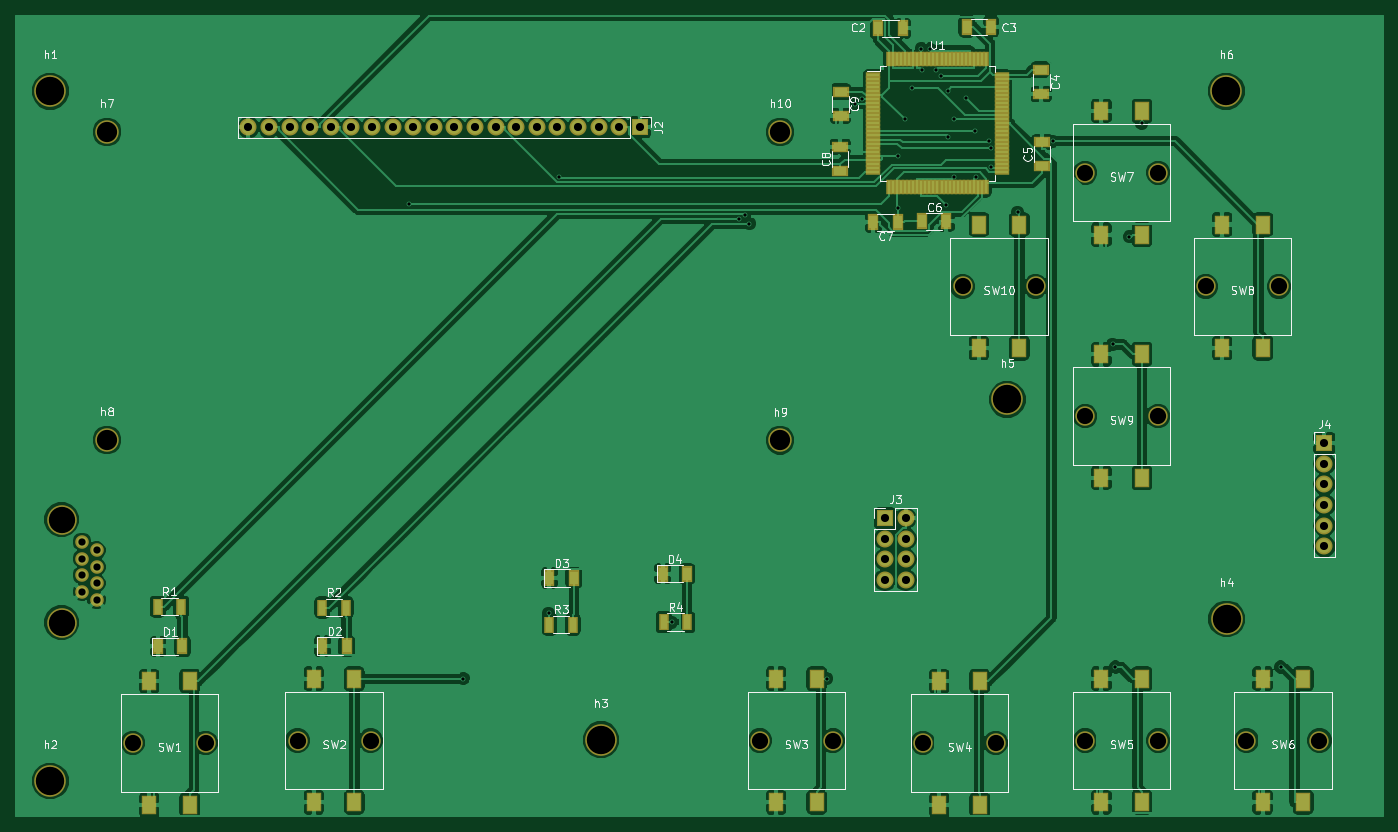
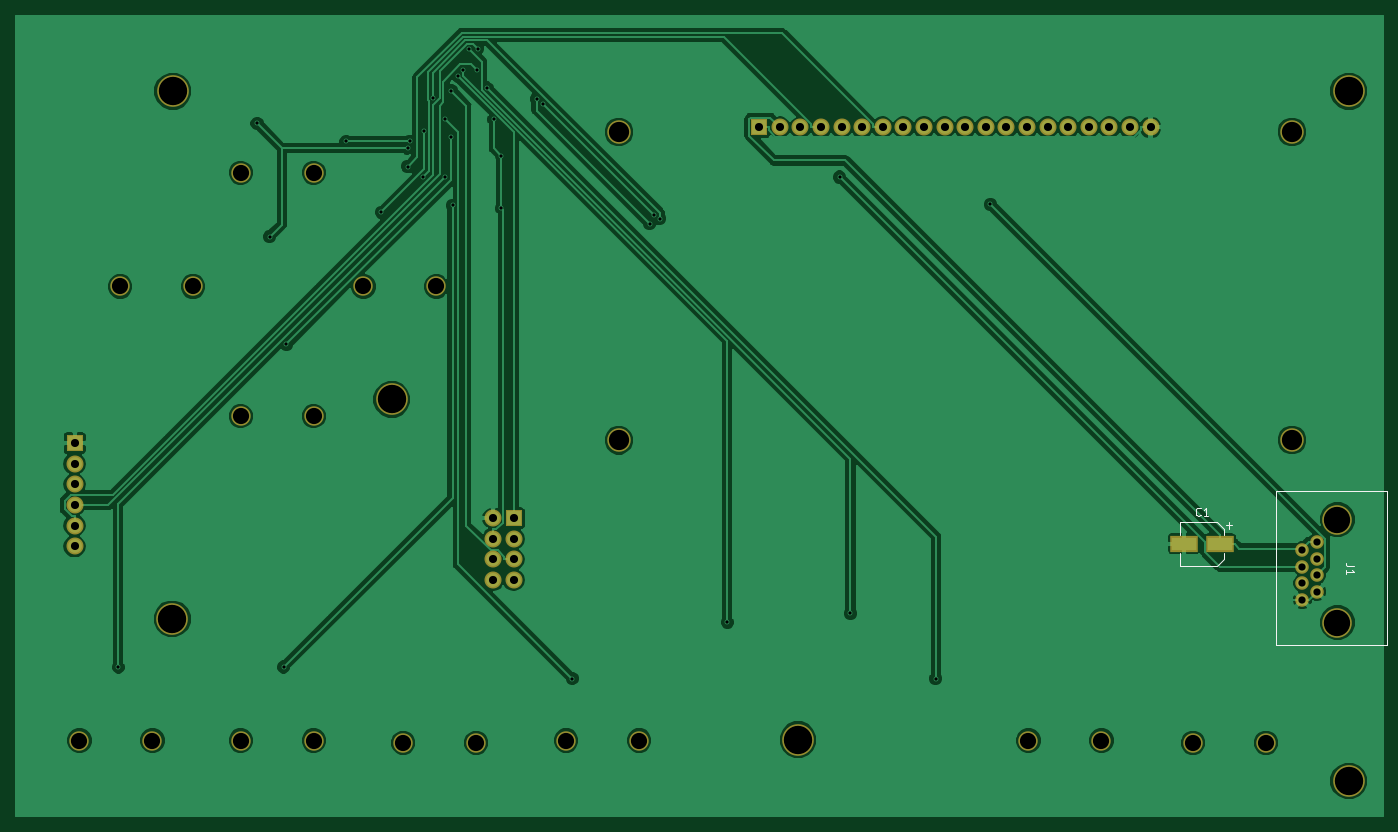
Circuit board: 8 layer files. Board 168.5 x 98.7 mm.
- drill: FrontPanel-NPTH.drl (325 bytes)
- drill: FrontPanel-PTH.drl (1774 bytes)
- bottom_copper: FrontPanel.GBL (93766 bytes)
- bottom_silk: FrontPanel.GBO (2469 bytes)
- bottom_mask: FrontPanel.GBS (3439 bytes)
- top_copper: FrontPanel.GTL (217675 bytes)
- top_silk: FrontPanel.GTO (36375 bytes)
- top_mask: FrontPanel.GTS (8465 bytes)

=== drill: FrontPanel-NPTH.drl ===
M48
;DRILL file {KiCad 5.0.0-fee4fd1~66~ubuntu18.04.1} date Fri Sep 21 07:46:55 2018
;FORMAT={-:-/ absolute / metric / decimal}
FMAT,2
METRIC,TZ
T1C2.500
T2C3.500
%
G90
G05
M71
T1
X77.1Y-56.85
X160.1Y-56.85
X160.1Y-94.9
X77.1Y-94.85
T2
X138.Y-131.8
X188.1Y-89.85
X215.1Y-51.85
X70.1Y-51.85
X215.15Y-116.9
X70.1Y-136.9
T0
M30

=== drill: FrontPanel-PTH.drl ===
M48
;DRILL file {KiCad 5.0.0-fee4fd1~66~ubuntu18.04.1} date Fri Sep 21 07:46:55 2018
;FORMAT={-:-/ absolute / metric / decimal}
FMAT,2
METRIC,TZ
T1C0.400
T2C0.889
T3C1.000
T4C2.000
T5C3.250
%
G90
G05
M71
T1
X114.303Y-65.795
X121.015Y-124.275
X131.539Y-116.224
X132.857Y-62.426
X146.725Y-117.3
X155.03Y-67.549
X155.73Y-67.084
X156.288Y-68.175
X165.852Y-124.275
X169.388Y-53.425
X170.241Y-52.8
X174.597Y-59.8
X174.597Y-66.288
X175.504Y-55.321
X176.33Y-51.451
X177.5Y-46.602
X177.591Y-49.222
X178.572Y-46.642
X179.335Y-49.164
X179.981Y-49.959
X180.593Y-65.903
X180.768Y-51.757
X180.782Y-57.459
X181.481Y-62.448
X181.528Y-55.3
X183.05Y-52.675
X184.139Y-56.8
X184.213Y-62.442
X185.874Y-58.038
X186.131Y-58.861
X186.135Y-61.148
X189.396Y-66.746
X193.73Y-58.008
X201.101Y-83.066
X201.414Y-122.844
X203.164Y-69.796
X204.7Y-55.811
X221.809Y-122.844
T2
X74.04Y-107.444
X74.04Y-109.476
X74.04Y-111.508
X74.04Y-113.54
X75.818Y-108.46
X75.818Y-110.492
X75.818Y-112.524
X75.818Y-114.556
T3
X173.05Y-104.5
X173.05Y-107.04
X173.05Y-109.58
X173.05Y-112.12
X175.59Y-104.5
X175.59Y-107.04
X175.59Y-109.58
X175.59Y-112.12
X227.2Y-95.25
X227.2Y-97.79
X227.2Y-100.33
X227.2Y-102.87
X227.2Y-105.41
X227.2Y-107.95
X94.54Y-56.3
X97.08Y-56.3
X99.62Y-56.3
X102.16Y-56.3
X104.7Y-56.3
X107.24Y-56.3
X109.78Y-56.3
X112.32Y-56.3
X114.86Y-56.3
X117.4Y-56.3
X119.94Y-56.3
X122.48Y-56.3
X125.02Y-56.3
X127.56Y-56.3
X130.1Y-56.3
X132.64Y-56.3
X135.18Y-56.3
X137.72Y-56.3
X140.26Y-56.3
X142.8Y-56.3
T4
X197.7Y-61.9
X206.7Y-61.9
X80.3Y-132.2
X89.3Y-132.2
X182.6Y-75.9
X191.6Y-75.9
X157.6Y-131.9
X166.6Y-131.9
X100.6Y-131.9
X109.6Y-131.9
X197.7Y-91.9
X206.7Y-91.9
X217.6Y-131.9
X226.6Y-131.9
X177.7Y-132.2
X186.7Y-132.2
X212.6Y-75.9
X221.6Y-75.9
X197.7Y-131.9
X206.7Y-131.9
T5
X71.5Y-104.65
X71.5Y-117.35
T0
M30

=== bottom_copper: FrontPanel.GBL (93766 bytes, source omitted) ===
=== bottom_silk: FrontPanel.GBO ===
G04 #@! TF.GenerationSoftware,KiCad,Pcbnew,5.0.0-fee4fd1~66~ubuntu18.04.1*
G04 #@! TF.CreationDate,2018-09-21T09:17:30-04:00*
G04 #@! TF.ProjectId,FrontPanel,46726F6E7450616E656C2E6B69636164,rev?*
G04 #@! TF.SameCoordinates,Original*
G04 #@! TF.FileFunction,Legend,Bot*
G04 #@! TF.FilePolarity,Positive*
%FSLAX46Y46*%
G04 Gerber Fmt 4.6, Leading zero omitted, Abs format (unit mm)*
G04 Created by KiCad (PCBNEW 5.0.0-fee4fd1~66~ubuntu18.04.1) date Fri Sep 21 09:17:30 2018*
%MOMM*%
%LPD*%
G01*
G04 APERTURE LIST*
%ADD10C,0.120000*%
%ADD11C,0.150000*%
G04 APERTURE END LIST*
D10*
G04 #@! TO.C,C1*
X90870000Y-110340000D02*
X90870000Y-108790000D01*
X90870000Y-105010000D02*
X90870000Y-106560000D01*
X85530000Y-105770000D02*
X85530000Y-106560000D01*
X85530000Y-109580000D02*
X85530000Y-108790000D01*
X90870000Y-110340000D02*
X86290000Y-110340000D01*
X86290000Y-110340000D02*
X85530000Y-109580000D01*
X85530000Y-105770000D02*
X86290000Y-105010000D01*
X86290000Y-105010000D02*
X90870000Y-105010000D01*
D11*
G04 #@! TO.C,J1*
X65404000Y-119382000D02*
X65404000Y-120144000D01*
X79120000Y-120144000D02*
X65658000Y-120144000D01*
X65658000Y-120144000D02*
X65404000Y-120144000D01*
X65404000Y-120144000D02*
X65404000Y-119382000D01*
X79120000Y-120144000D02*
X79120000Y-101094000D01*
X79120000Y-101094000D02*
X65404000Y-101094000D01*
X65404000Y-101094000D02*
X65404000Y-119128000D01*
X65404000Y-119128000D02*
X65404000Y-119636000D01*
G04 #@! TO.C,C1*
X88366666Y-104087142D02*
X88414285Y-104134761D01*
X88557142Y-104182380D01*
X88652380Y-104182380D01*
X88795238Y-104134761D01*
X88890476Y-104039523D01*
X88938095Y-103944285D01*
X88985714Y-103753809D01*
X88985714Y-103610952D01*
X88938095Y-103420476D01*
X88890476Y-103325238D01*
X88795238Y-103230000D01*
X88652380Y-103182380D01*
X88557142Y-103182380D01*
X88414285Y-103230000D01*
X88366666Y-103277619D01*
X87414285Y-104182380D02*
X87985714Y-104182380D01*
X87700000Y-104182380D02*
X87700000Y-103182380D01*
X87795238Y-103325238D01*
X87890476Y-103420476D01*
X87985714Y-103468095D01*
X85200952Y-105381428D02*
X84439047Y-105381428D01*
X84820000Y-105762380D02*
X84820000Y-105000476D01*
G04 #@! TO.C,J1*
X69428380Y-110412666D02*
X70142666Y-110412666D01*
X70285523Y-110365047D01*
X70380761Y-110269809D01*
X70428380Y-110126952D01*
X70428380Y-110031714D01*
X70428380Y-111412666D02*
X70428380Y-110841238D01*
X70428380Y-111126952D02*
X69428380Y-111126952D01*
X69571238Y-111031714D01*
X69666476Y-110936476D01*
X69714095Y-110841238D01*
G04 #@! TD*
M02*

=== bottom_mask: FrontPanel.GBS ===
G04 #@! TF.GenerationSoftware,KiCad,Pcbnew,5.0.0-fee4fd1~66~ubuntu18.04.1*
G04 #@! TF.CreationDate,2018-09-21T09:17:30-04:00*
G04 #@! TF.ProjectId,FrontPanel,46726F6E7450616E656C2E6B69636164,rev?*
G04 #@! TF.SameCoordinates,Original*
G04 #@! TF.FileFunction,Soldermask,Bot*
G04 #@! TF.FilePolarity,Negative*
%FSLAX46Y46*%
G04 Gerber Fmt 4.6, Leading zero omitted, Abs format (unit mm)*
G04 Created by KiCad (PCBNEW 5.0.0-fee4fd1~66~ubuntu18.04.1) date Fri Sep 21 09:17:30 2018*
%MOMM*%
%LPD*%
G01*
G04 APERTURE LIST*
%ADD10R,3.400000X2.000000*%
%ADD11R,2.100000X2.100000*%
%ADD12O,2.100000X2.100000*%
%ADD13C,2.400000*%
%ADD14C,3.650000*%
%ADD15C,1.670000*%
%ADD16C,3.900000*%
%ADD17C,2.900000*%
G04 APERTURE END LIST*
D10*
G04 #@! TO.C,C1*
X86000000Y-107650000D03*
X90400000Y-107650000D03*
G04 #@! TD*
D11*
G04 #@! TO.C,J2*
X142800000Y-56300000D03*
D12*
X140260000Y-56300000D03*
X137720000Y-56300000D03*
X135180000Y-56300000D03*
X132640000Y-56300000D03*
X130100000Y-56300000D03*
X127560000Y-56300000D03*
X125020000Y-56300000D03*
X122480000Y-56300000D03*
X119940000Y-56300000D03*
X117400000Y-56300000D03*
X114860000Y-56300000D03*
X112320000Y-56300000D03*
X109780000Y-56300000D03*
X107240000Y-56300000D03*
X104700000Y-56300000D03*
X102160000Y-56300000D03*
X99620000Y-56300000D03*
X97080000Y-56300000D03*
X94540000Y-56300000D03*
G04 #@! TD*
D13*
G04 #@! TO.C,SW1*
X80300000Y-132200000D03*
X89300000Y-132200000D03*
G04 #@! TD*
G04 #@! TO.C,SW2*
X100600000Y-131900000D03*
X109600000Y-131900000D03*
G04 #@! TD*
G04 #@! TO.C,SW3*
X157600000Y-131900000D03*
X166600000Y-131900000D03*
G04 #@! TD*
G04 #@! TO.C,SW4*
X177700000Y-132200000D03*
X186700000Y-132200000D03*
G04 #@! TD*
G04 #@! TO.C,SW5*
X197700000Y-131900000D03*
X206700000Y-131900000D03*
G04 #@! TD*
G04 #@! TO.C,SW6*
X217600000Y-131900000D03*
X226600000Y-131900000D03*
G04 #@! TD*
G04 #@! TO.C,SW7*
X197700000Y-61900000D03*
X206700000Y-61900000D03*
G04 #@! TD*
G04 #@! TO.C,SW8*
X212600000Y-75900000D03*
X221600000Y-75900000D03*
G04 #@! TD*
G04 #@! TO.C,SW9*
X197700000Y-91900000D03*
X206700000Y-91900000D03*
G04 #@! TD*
G04 #@! TO.C,SW10*
X182600000Y-75900000D03*
X191600000Y-75900000D03*
G04 #@! TD*
D14*
G04 #@! TO.C,J1*
X71500000Y-117350000D03*
X71500000Y-104650000D03*
D15*
X75818000Y-114556000D03*
X74040000Y-113540000D03*
X75818000Y-112524000D03*
X74040000Y-111508000D03*
X75818000Y-110492000D03*
X74040000Y-109476000D03*
X75818000Y-108460000D03*
X74040000Y-107444000D03*
G04 #@! TD*
D11*
G04 #@! TO.C,J4*
X227200000Y-95250000D03*
D12*
X227200000Y-97790000D03*
X227200000Y-100330000D03*
X227200000Y-102870000D03*
X227200000Y-105410000D03*
X227200000Y-107950000D03*
G04 #@! TD*
D16*
G04 #@! TO.C,h2*
X70100000Y-136900000D03*
G04 #@! TD*
G04 #@! TO.C,h1*
X70100000Y-51850000D03*
G04 #@! TD*
G04 #@! TO.C,h4*
X215150000Y-116900000D03*
G04 #@! TD*
G04 #@! TO.C,h5*
X188100000Y-89850000D03*
G04 #@! TD*
G04 #@! TO.C,h6*
X215100000Y-51850000D03*
G04 #@! TD*
G04 #@! TO.C,h3*
X138000000Y-131800000D03*
G04 #@! TD*
D17*
G04 #@! TO.C,h9*
X160100000Y-94900000D03*
G04 #@! TD*
G04 #@! TO.C,h10*
X160100000Y-56850000D03*
G04 #@! TD*
G04 #@! TO.C,h7*
X77100000Y-56850000D03*
G04 #@! TD*
G04 #@! TO.C,h8*
X77100000Y-94850000D03*
G04 #@! TD*
D11*
G04 #@! TO.C,J3*
X173050000Y-104500000D03*
D12*
X175590000Y-104500000D03*
X173050000Y-107040000D03*
X175590000Y-107040000D03*
X173050000Y-109580000D03*
X175590000Y-109580000D03*
X173050000Y-112120000D03*
X175590000Y-112120000D03*
G04 #@! TD*
M02*

=== top_copper: FrontPanel.GTL (217675 bytes, source omitted) ===
=== top_silk: FrontPanel.GTO (36375 bytes, source omitted) ===
=== top_mask: FrontPanel.GTS (8465 bytes, source omitted) ===
